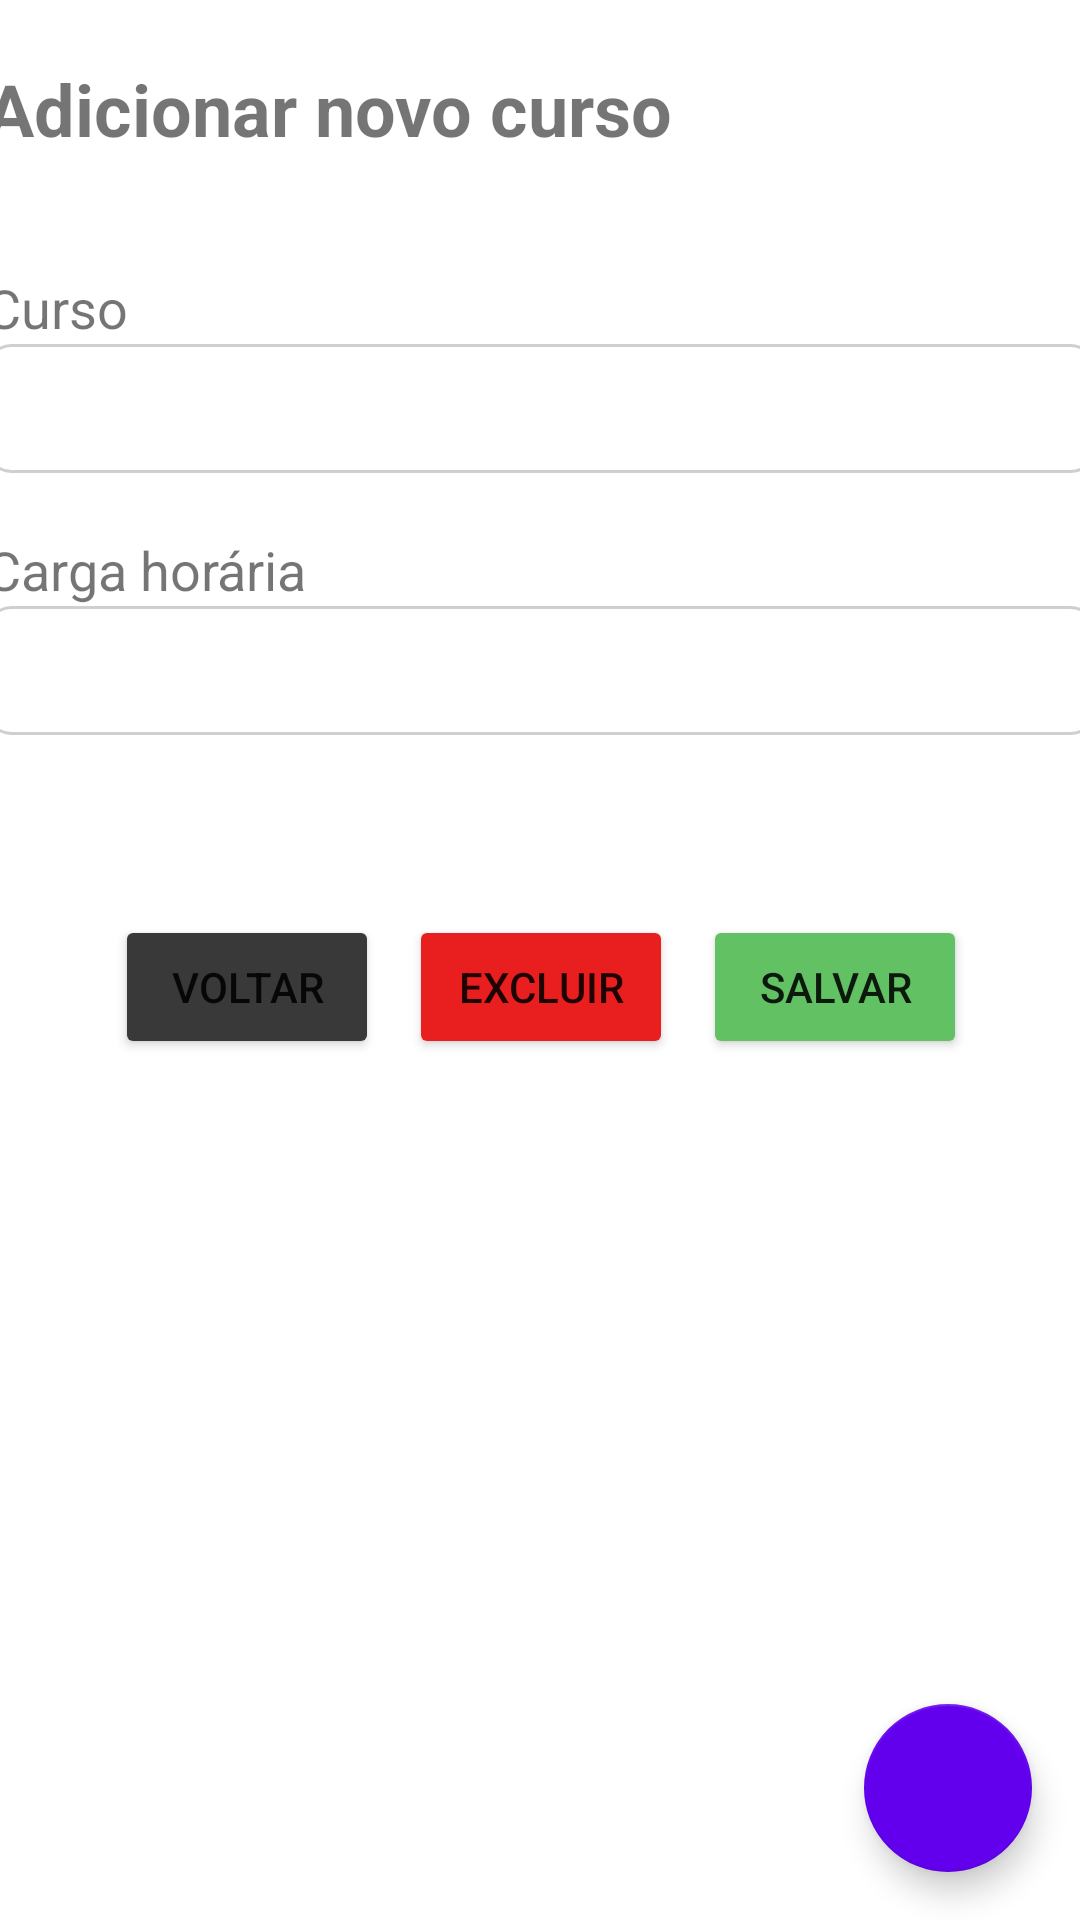

Here is an Android app screen rendered from its layout file. Give the layout XML and the strings, colors and styles it references.
<!-- AndroidManifest.xml: application theme Theme.ControleCursosApp -->
<!-- res/layout/activity_curso_view.xml -->
<?xml version="1.0" encoding="utf-8"?>
<androidx.constraintlayout.widget.ConstraintLayout xmlns:android="http://schemas.android.com/apk/res/android"
    android:layout_width="match_parent"
    android:layout_height="match_parent"
    xmlns:tools="http://schemas.android.com/tools"
    xmlns:app="http://schemas.android.com/apk/res-auto"
    tools:context=".views.CursoView">

    <LinearLayout
        android:layout_width="370dp"
        android:layout_height="375dp"
        android:layout_marginStart="20dp"
        android:layout_marginTop="20dp"
        android:layout_marginEnd="20dp"
        android:orientation="vertical"
        app:layout_constraintEnd_toEndOf="parent"
        app:layout_constraintStart_toStartOf="parent"
        app:layout_constraintTop_toTopOf="parent">

        <TextView
            android:id="@+id/textTitlePage"
            android:layout_width="match_parent"
            android:layout_height="wrap_content"
            android:layout_marginBottom="22dp"
            android:text="Adicionar novo curso"
            android:textSize="24sp"
            android:textStyle="bold" />

        <TextView
            android:layout_width="match_parent"
            android:layout_height="wrap_content"
            android:layout_marginTop="16dp"
            android:text="Curso"
            android:textSize="18sp" />


        <EditText
            android:id="@+id/edtNomeCurso"
            android:layout_width="match_parent"
            android:layout_height="wrap_content"
            android:background="@drawable/rounded_editext"
            android:ems="10"
            android:inputType="textPersonName"
            android:textSize="20sp"
            android:layout_marginBottom="20dp"
            android:padding="8dp" />

        <TextView
            android:layout_width="match_parent"
            android:layout_height="wrap_content"
            android:text="Carga horária"
            android:textSize="18sp" />

        <EditText
            android:id="@+id/edtCargaHoraria"
            android:layout_width="match_parent"
            android:layout_height="wrap_content"
            android:background="@drawable/rounded_editext"
            android:ems="10"
            android:inputType="number"
            android:textSize="20sp"
            android:padding="8dp"  />



        <LinearLayout
            android:layout_width="match_parent"
            android:layout_height="wrap_content"
            android:layout_marginTop="60dp"
            android:gravity="center"
            android:orientation="horizontal">

            <Button
                android:id="@+id/btnVoltar"
                android:layout_width="wrap_content"
                android:layout_height="match_parent"
                android:layout_marginLeft="5dp"
                android:layout_marginRight="5dp"
                android:backgroundTint="#393939"
                android:onClick="voltar"
                android:text="Voltar" />

            <Button
                android:id="@+id/btnExcluirCurso"
                android:layout_width="wrap_content"
                android:layout_height="match_parent"
                android:layout_marginLeft="5dp"
                android:layout_marginRight="5dp"
                android:backgroundTint="#E91E1E"
                android:onClick="excluirCurso"
                android:text="Excluir" />

            <Button
                android:id="@+id/btnSalvarCurso"
                android:layout_width="wrap_content"
                android:layout_height="match_parent"
                android:layout_marginLeft="5dp"
                android:layout_marginRight="5dp"
                android:backgroundTint="#61C163"
                android:onClick="salvarCurso"
                android:text="Salvar" />
        </LinearLayout>

    </LinearLayout>

    <com.google.android.material.floatingactionbutton.FloatingActionButton
        android:id="@+id/fab"
        android:layout_width="wrap_content"
        android:layout_height="wrap_content"
        android:layout_marginEnd="16dp"
        android:layout_marginBottom="16dp"
        android:tint="#FFFFFF"
        app:backgroundTint="@color/purple_500"
        app:layout_constraintBottom_toBottomOf="parent"
        app:layout_constraintEnd_toEndOf="parent"
        app:srcCompat="@drawable/ic_baseline_home_24" />

</androidx.constraintlayout.widget.ConstraintLayout>
<!-- resources referenced by this layout -->
<resources>
  <!-- drawable rounded_editext (drawable) -->
  <shape xmlns:android="http://schemas.android.com/apk/res/android" >
  
      <solid android:color="#FFFFFF" />
  
      <stroke
          android:width="1dp"
          android:color="#CFCFCF" />
      <corners
          android:topLeftRadius="8dp"
          android:topRightRadius="8dp"
          android:bottomLeftRadius="8dp"
          android:bottomRightRadius="8dp"/>
  </shape>
  <style name="Theme.ControleCursosApp" parent="Theme.MaterialComponents.DayNight.DarkActionBar">
          
          <item name="colorPrimary">@color/purple_500</item>
          <item name="colorPrimaryVariant">@color/purple_700</item>
          <item name="colorOnPrimary">@color/white</item>
          
          <item name="colorSecondary">@color/teal_200</item>
          <item name="colorSecondaryVariant">@color/teal_700</item>
          <item name="colorOnSecondary">@color/black</item>
          
          <item name="android:statusBarColor">?attr/colorPrimaryVariant</item>
          
      </style>
  <!-- not gathered from this repository: default colours our renderer supplied (Android Studio template values) -->
  <color name="purple_500">#FF6200EE</color>
  <color name="purple_700">#FF3700B3</color>
  <color name="teal_200">#FF03DAC5</color>
  <color name="teal_700">#FF018786</color>
  <color name="black">#FF000000</color>
  <color name="white">#FFFFFFFF</color>
</resources>
